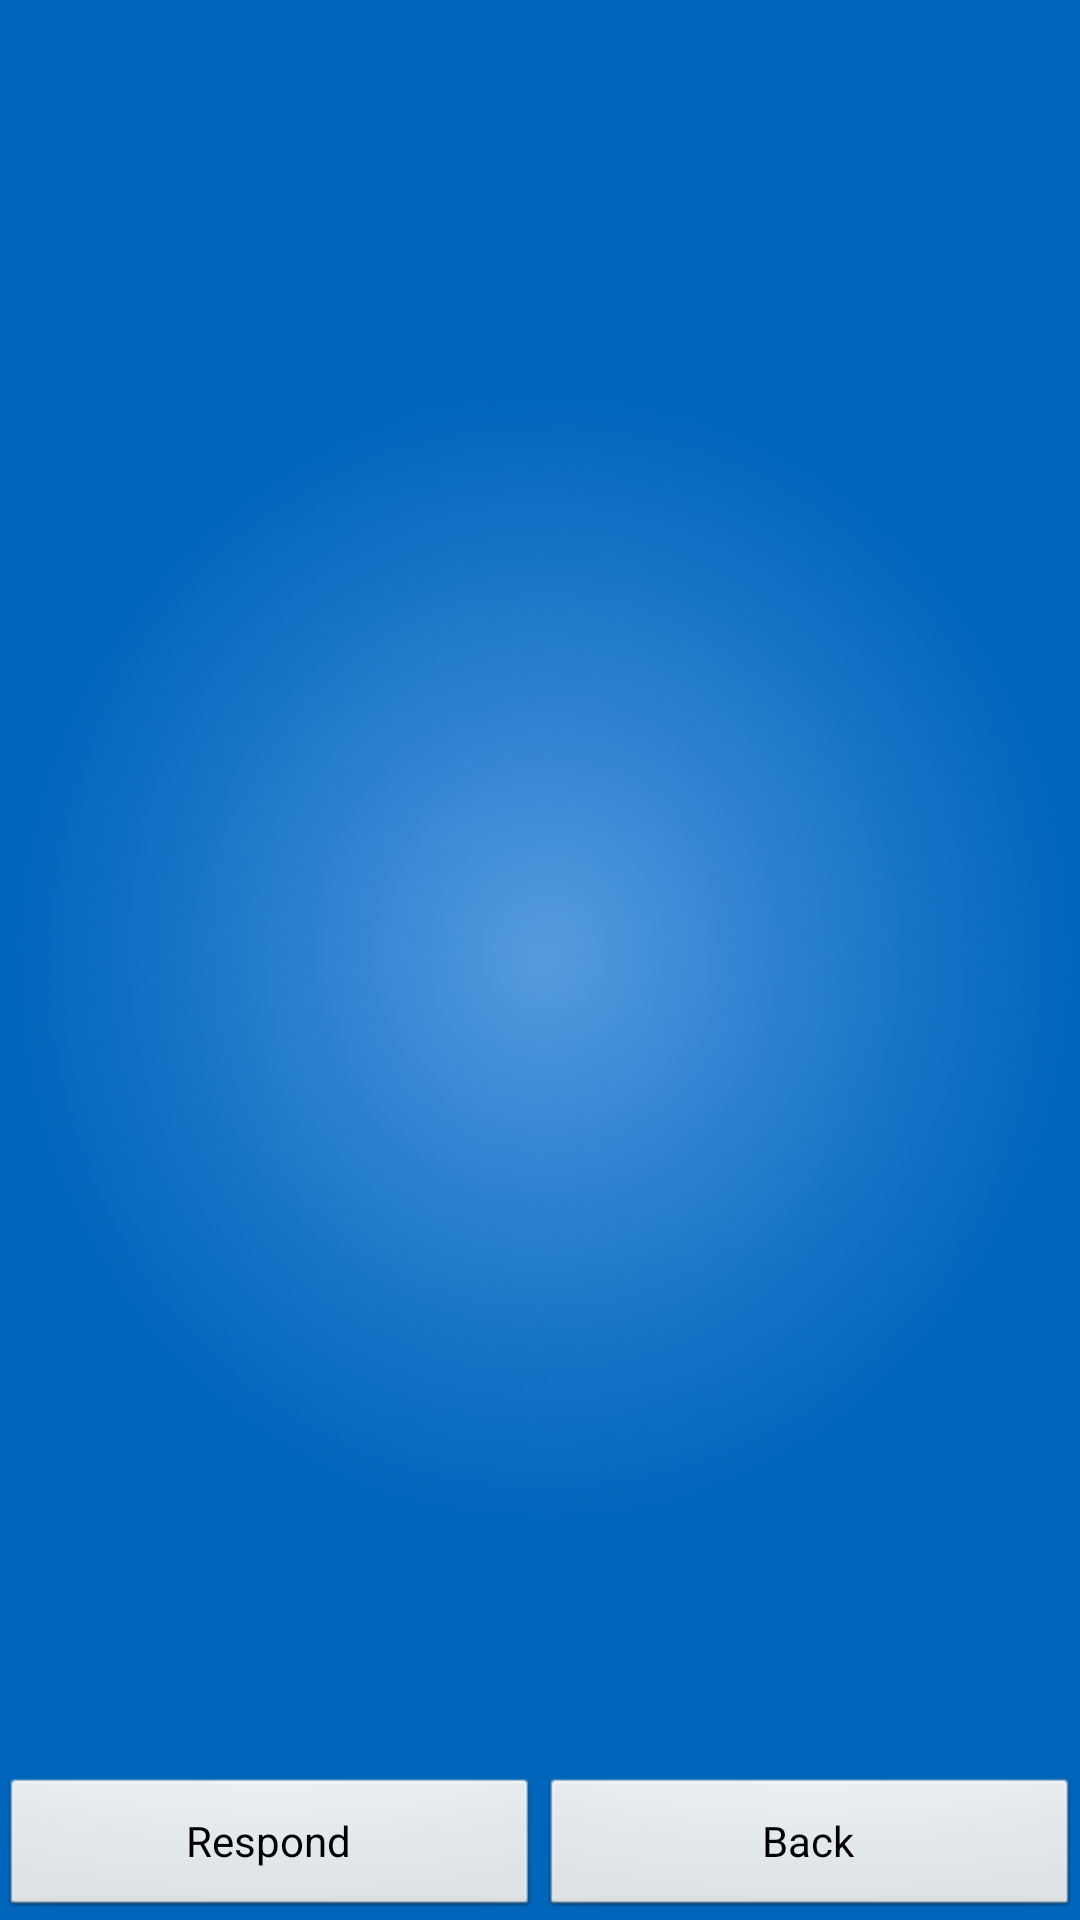

This screen was rendered from an Android layout file. Write that file and the resources it references.
<!-- AndroidManifest.xml: application theme AppTheme -->
<!-- res/layout/activity_quick_event_responses.xml -->
<RelativeLayout
	xmlns:android="http://schemas.android.com/apk/res/android"
	xmlns:tools="http://schemas.android.com/tools"
	tools:context=".QuickEventResponses"
	style="@style/blue"
	android:id="@+id/responseList"
	android:layout_width="match_parent"
	android:layout_height="match_parent" >
	
	<TextView
	    android:id="@+id/quickEventTitle"
	    android:layout_width="match_parent"
	    android:layout_height="wrap_content"
	    android:textSize="24sp" />
	   
	<ListView
	    android:id="@+id/quickEventResponsesListView"
	    android:layout_width="match_parent"
	    android:layout_height="wrap_content"
	    android:layout_below="@+id/quickEventTitle"
	    android:layout_above="@+id/backToMenuButton"
	    android:layout_centerHorizontal="true" >
	
	</ListView>
	    
	<RelativeLayout
	   android:id="@+id/quickEventsResponsesStatus"
	   android:layout_width="wrap_content"
	   android:layout_height="fill_parent"
	   android:layout_gravity="center"
	   android:orientation="vertical"
	   android:layout_centerHorizontal="true"
	   android:layout_below="@+id/quickEventTitle"
	   android:layout_above="@+id/backToMenuButton"
	   android:visibility="gone"  >
	
	 <ProgressBar
	     style="?android:attr/progressBarStyleLarge"
	     android:layout_centerInParent="true"
	     android:layout_width="wrap_content"
	     android:layout_height="wrap_content" />
	
	</RelativeLayout>
	    
	<View android:id="@+id/strut"
	     android:layout_width="0dp"
	     android:layout_height="0dp" 
	     android:layout_centerHorizontal="true"/>
	 
	<Button
	     android:id="@+id/backToMenuButton"
	     android:layout_width="match_parent"
	     android:layout_height="wrap_content"
	     android:layout_alignLeft="@id/strut"
	     android:layout_alignParentBottom="true"
	     android:onClick="back"
	     android:text="@string/back" />
	 
	<Button
	     android:id="@+id/respondButton"
	     android:layout_width="match_parent"
	     android:layout_height="wrap_content"
	     android:layout_alignRight="@id/strut"
	     android:layout_alignBottom="@+id/backToMenuButton"
	     android:layout_alignTop="@id/backToMenuButton"
	     android:onClick="respond"
	     android:text="@string/quickEventRespond" />
 
</RelativeLayout>
<!-- resources referenced by this layout -->
<resources>
  <string name="back">Back</string>
  <string name="quickEventRespond">Respond</string>
  <style name="blue" parent="android:Theme">
          <item name="android:background">@drawable/blue_background</item>
      </style>
  <style name="AppTheme" parent="AppBaseTheme">
          
      </style>
  <!-- drawable blue_background: png bitmap (drawable, 109638 bytes) -->
  <style name="AppBaseTheme" parent="android:Theme.Light">
          
      </style>
</resources>
